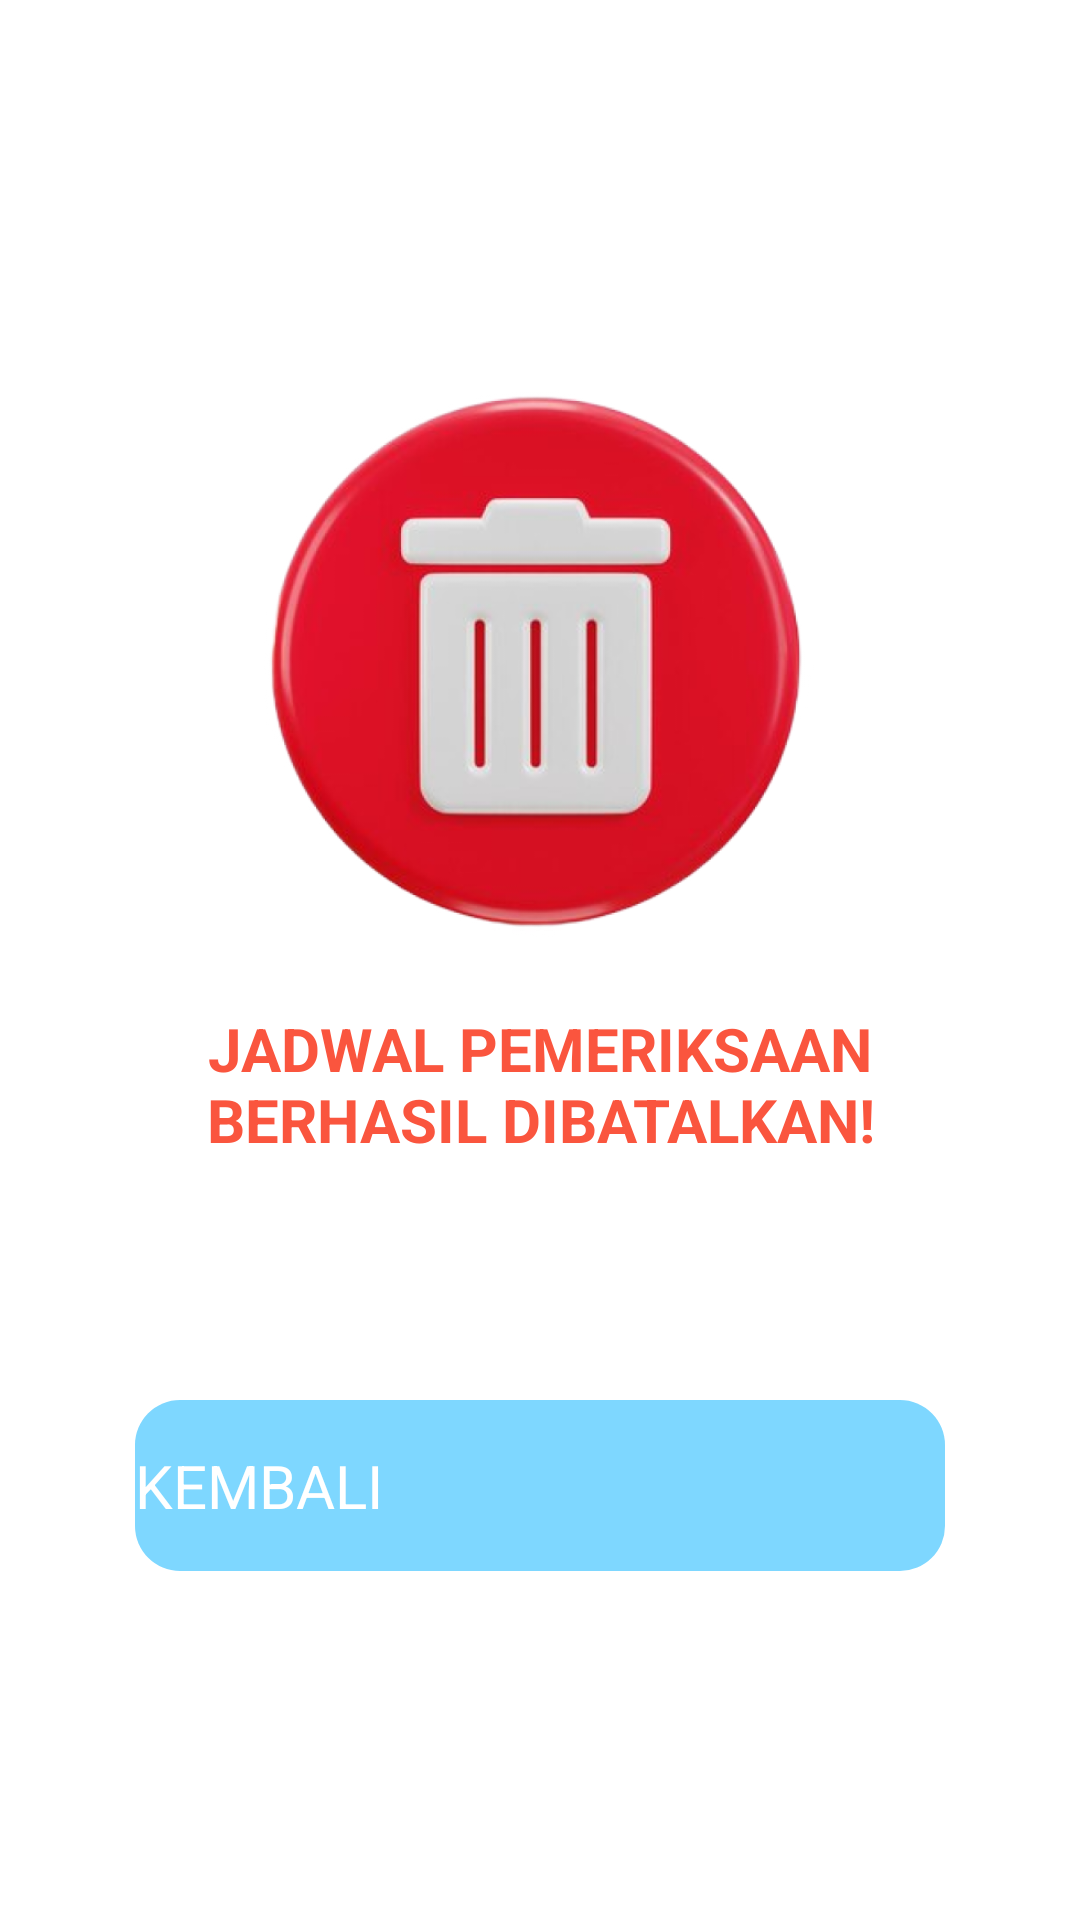

Layout XML and referenced resources for this Android screen:
<!-- AndroidManifest.xml: application theme Theme.Klinikcaremobile.Starting -->
<!-- res/layout/activity_ticket_cancel_success.xml -->
<?xml version="1.0" encoding="utf-8"?>
<androidx.constraintlayout.widget.ConstraintLayout xmlns:android="http://schemas.android.com/apk/res/android"
    xmlns:app="http://schemas.android.com/apk/res-auto"
    xmlns:tools="http://schemas.android.com/tools"
    android:id="@+id/main"
    android:layout_width="match_parent"
    android:layout_height="match_parent"
    tools:context=".features.pasien.appointment.activity.ticket_cancel_success">

    <LinearLayout
        android:layout_width="match_parent"
        android:layout_height="match_parent"
        app:layout_constraintStart_toStartOf="parent"
        app:layout_constraintEnd_toEndOf="parent"
        app:layout_constraintTop_toTopOf="parent"
        app:layout_constraintBottom_toBottomOf="parent"
        android:gravity="center"
        android:orientation="vertical"
        >
        <ImageView
            android:layout_width="200dp"
            android:layout_height="200dp"
            android:src="@drawable/ic_success_deleted"
            app:layout_constraintStart_toStartOf="parent"
            app:layout_constraintEnd_toEndOf="parent"
            app:layout_constraintTop_toTopOf="parent"
            app:layout_constraintBottom_toBottomOf="parent"
            />

        <TextView
            android:layout_width="wrap_content"
            android:layout_height="wrap_content"
            android:text="JADWAL PEMERIKSAAN BERHASIL DIBATALKAN!"
            android:textColor="@color/red"
            android:textSize="20dp"
            android:textStyle="bold"
            android:layout_marginHorizontal="60dp"
            android:layout_marginTop="20dp"
            android:textAlignment="center" />

        <Button
            android:id="@+id/button_back"
            android:layout_width="match_parent"
            android:layout_height="wrap_content"
            android:layout_marginHorizontal="45dp"
            android:layout_marginTop="80dp"
            android:paddingVertical="15dp"
            android:background="@drawable/button_rounded"
            android:text="KEMBALI"
            android:textSize="20sp"
            android:textColor="@color/white" />

    </LinearLayout>


</androidx.constraintlayout.widget.ConstraintLayout>
<!-- resources referenced by this layout -->
<resources>
  <color name="red">#FA553E</color>
  <color name="white">#FFFFFFFF</color>
  <!-- drawable button_rounded (drawable) -->
  <shape xmlns:android="http://schemas.android.com/apk/res/android"
      android:shape="rectangle">
      <solid android:color="@color/primary_blue" />
      <corners android:radius="15dp" />
  </shape>
  <!-- drawable ic_success_deleted: png bitmap (drawable, 135302 bytes) -->
  <style name="Theme.Klinikcaremobile.Starting" parent="Theme.SplashScreen">
          <item name="windowSplashScreenBackground">#FFFFFF</item>
          <item name="windowSplashScreenAnimatedIcon">@drawable/logo_only</item>
          <item name="postSplashScreenTheme">@style/Theme.Klinikcaremobile</item>
  
      </style>
  <color name="primary_blue">#7ED7FF</color>
  <!-- drawable logo_only (drawable) -->
  <vector xmlns:android="http://schemas.android.com/apk/res/android"
      android:width="323.92dp"
      android:height="344.63dp"
      android:viewportWidth="323.92"
      android:viewportHeight="344.63">
    <path
        android:pathData="M44.64,192A133.19,133.19 0,0 1,256.47 84.51,145.8 145.8,0 1,0 145.8,325.22a147.66,147.66 0,0 0,16.38 -0.92A133.21,133.21 0,0 1,44.64 192Z"
        android:fillColor="#24ace9"/>
    <path
        android:pathData="M158.68,14.18c-3.7,0 -7.37,0.14 -11,0.38a166.14,166.14 0,0 1,13.69 330.07,165.24 165.24,0 0,0 -2.67,-330.45Z"
        android:fillColor="#13770a"/>
    <path
        android:pathData="M141.64,161.9V117.5h41v44.4h45.12v42.24H182.61l-0.72,43a16.41,16.41 0,0 1,-8.4 11.76S171.7,234.38 141.64,226v-23l-46.87,-0.48 1.68,-40.56Z"
        android:fillColor="#13770a"/>
    <path
        android:pathData="M162.12,116.51m-20.49,0a20.49,20.49 0,1 1,40.98 0a20.49,20.49 0,1 1,-40.98 0"
        android:fillColor="#13770a"/>
    <path
        android:pathData="M228.09,183.07m-21.07,0a21.07,21.07 0,1 1,42.14 0a21.07,21.07 0,1 1,-42.14 0"
        android:fillColor="#13770a"/>
    <path
        android:pathData="M94.83,181.97m-20.07,0a20.07,20.07 0,1 1,40.14 0a20.07,20.07 0,1 1,-40.14 0"
        android:fillColor="#13770a"/>
    <path
        android:pathData="M170.14,261.68s-0.78,-23.76 -27.3,-33.12c0,0 -10.32,0 -30.66,-9 0,0 3.42,30.78 27.54,38.52S170.14,261.68 170.14,261.68Z"
        android:fillColor="#13770a"/>
    <path
        android:pathData="M126.45,15.19m-15.19,0a15.19,15.19 0,1 1,30.38 0a15.19,15.19 0,1 1,-30.38 0"
        android:fillColor="#24ace9"/>
  </vector>
  <style name="Theme.Klinikcaremobile" parent="Theme.AppCompat.Light.NoActionBar" />
</resources>
